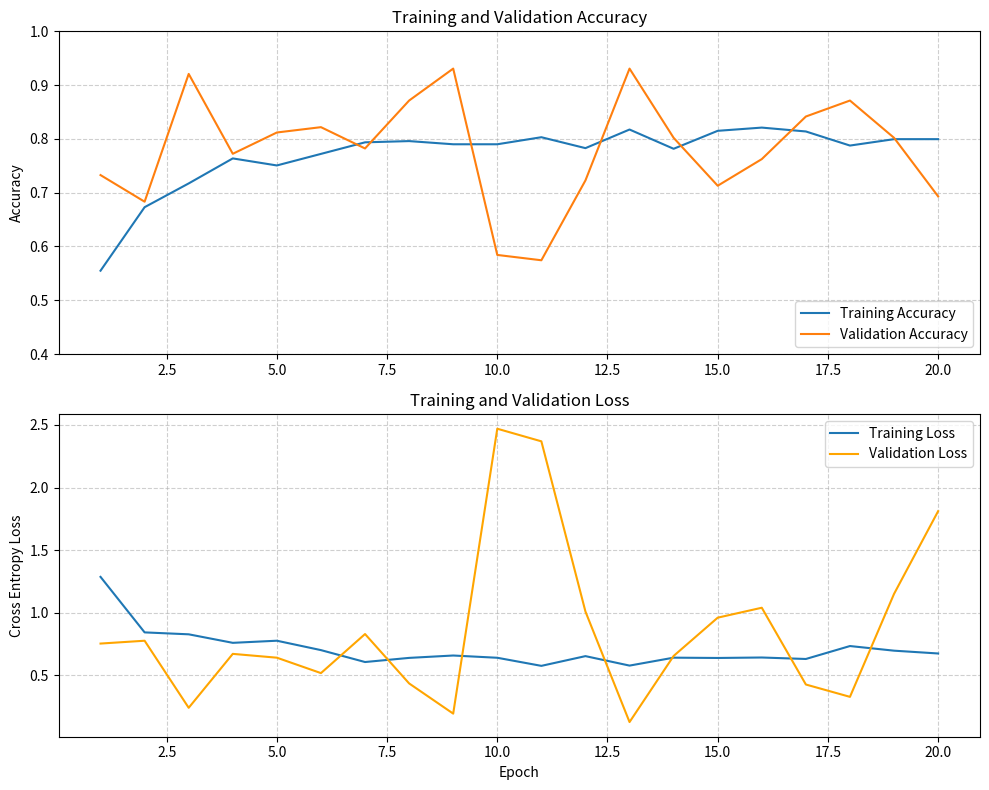

Write the Python code that produced this figure.
import matplotlib.pyplot as plt

# The hardcoded data extracted directly from your terminal output
acc = [0.5549, 0.6730, 0.7172, 0.7637, 0.7506, 0.7721, 0.7936, 0.7959, 0.7900, 0.7900, 
       0.8031, 0.7828, 0.8174, 0.7816, 0.8150, 0.8210, 0.8138, 0.7876, 0.7995, 0.7995]

loss = [1.2869, 0.8438, 0.8284, 0.7604, 0.7773, 0.7023, 0.6072, 0.6402, 0.6592, 0.6412, 
        0.5766, 0.6543, 0.5787, 0.6420, 0.6396, 0.6433, 0.6315, 0.7348, 0.6978, 0.6754]

val_acc = [0.7327, 0.6832, 0.9208, 0.7723, 0.8119, 0.8218, 0.7822, 0.8713, 0.9307, 0.5842, 
           0.5743, 0.7228, 0.9307, 0.8020, 0.7129, 0.7624, 0.8416, 0.8713, 0.8020, 0.6931]

val_loss = [0.7546, 0.7772, 0.2419, 0.6723, 0.6418, 0.5187, 0.8306, 0.4364, 0.1953, 2.4696, 
            2.3689, 1.0100, 0.1280, 0.6557, 0.9613, 1.0406, 0.4277, 0.3292, 1.1511, 1.8112]

epochs_range = range(1, 21) # Epochs 1 to 20

# Create the plot
plt.figure(figsize=(10, 8))

# Subplot 1: Accuracy
plt.subplot(2, 1, 1)
plt.plot(epochs_range, acc, label='Training Accuracy')
plt.plot(epochs_range, val_acc, label='Validation Accuracy')
plt.legend(loc='lower right')
plt.ylabel('Accuracy')
plt.ylim([0.4, 1.0]) # Adjusted to fit your data range
plt.title('Training and Validation Accuracy')
plt.grid(True, linestyle='--', alpha=0.6)

# Subplot 2: Loss
plt.subplot(2, 1, 2)
plt.plot(epochs_range, loss, label='Training Loss')
plt.plot(epochs_range, val_loss, label='Validation Loss', color='orange')
plt.legend(loc='upper right')
plt.ylabel('Cross Entropy Loss')
plt.title('Training and Validation Loss')
plt.xlabel('Epoch')
plt.grid(True, linestyle='--', alpha=0.6)

plt.tight_layout()
plt.show()
